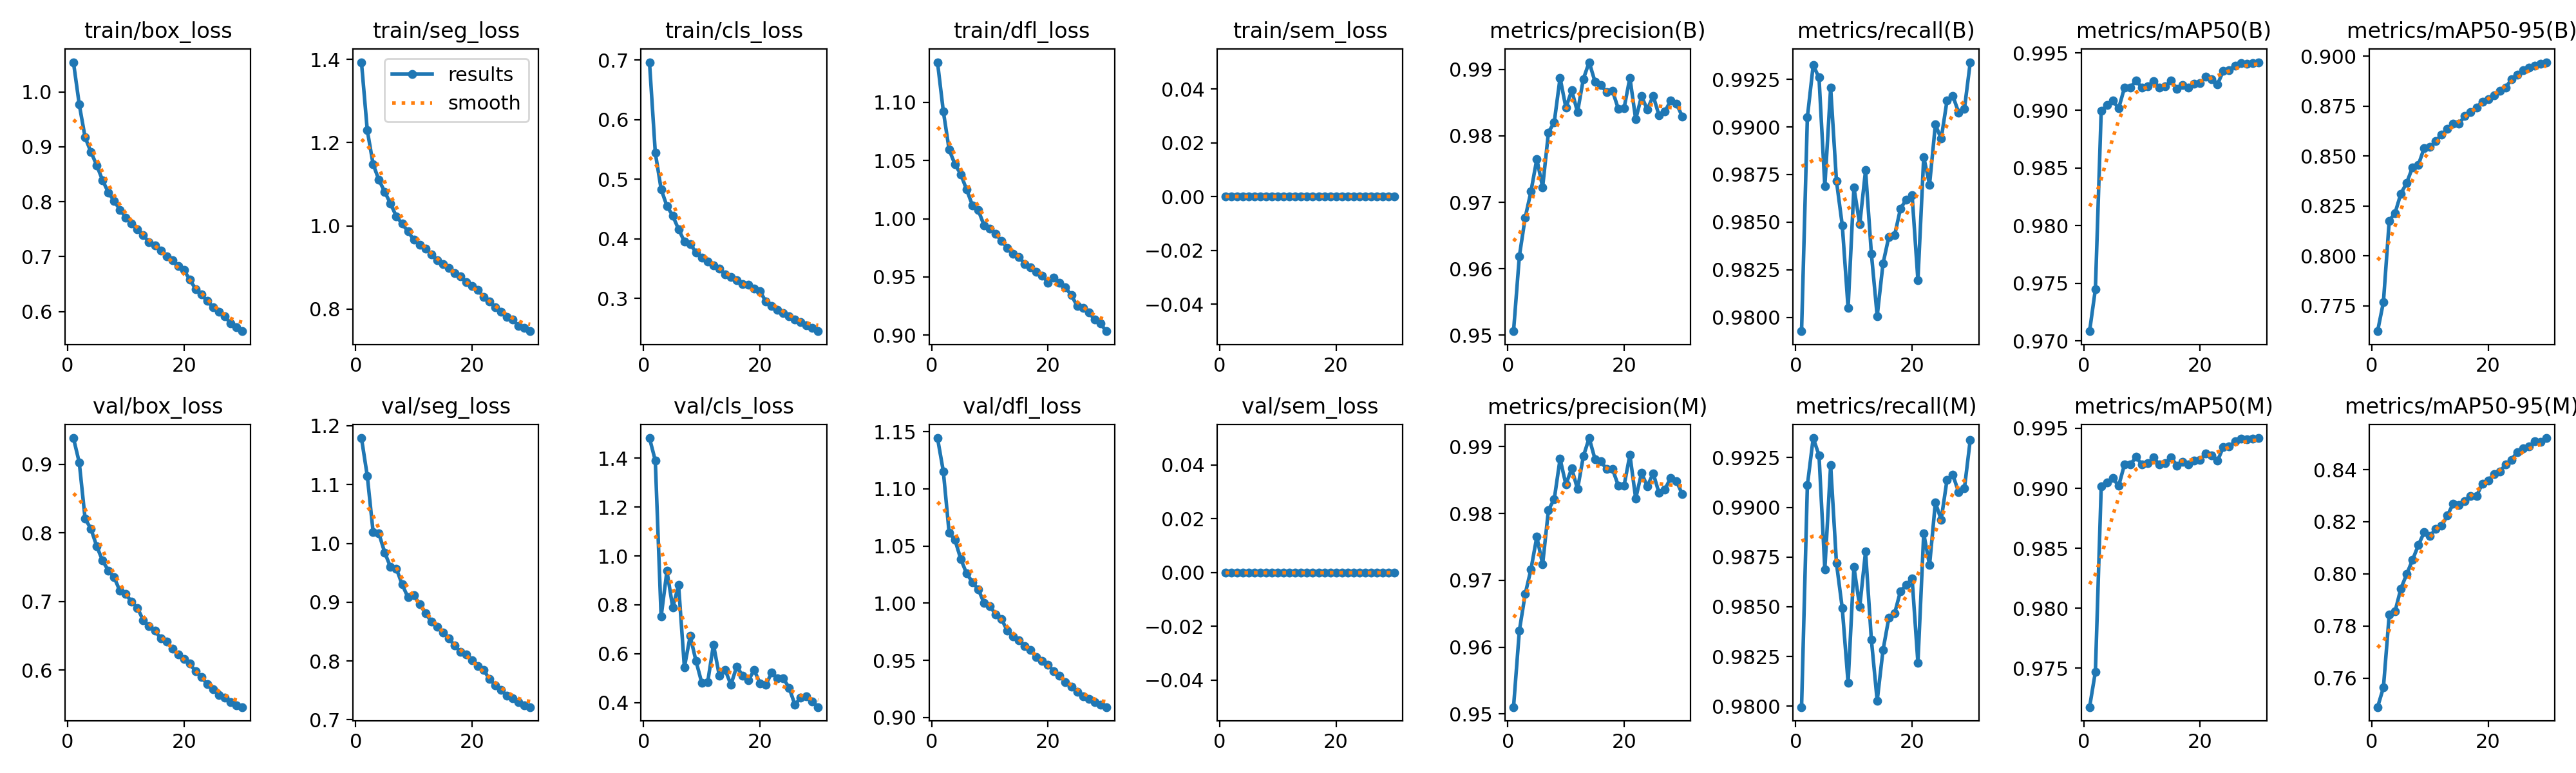

Values plotted in this chart, from the file beside it:
epoch, time, train/box_loss, train/seg_loss, train/cls_loss, train/dfl_loss, train/sem_loss, metrics/precision(B), metrics/recall(B), metrics/mAP50(B), metrics/mAP50-95(B), metrics/precision(M), metrics/recall(M), metrics/mAP50(M), metrics/mAP50-95(M), val/box_loss, val/seg_loss, val/cls_loss, val/dfl_loss, val/sem_loss, lr/pg0, lr/pg1, lr/pg2
1, 383.9, 1.054, 1.393, 0.6965, 1.134, 0, 0.9506, 0.9793, 0.9708, 0.7623, 0.951, 0.98, 0.9718, 0.7489, 0.9383, 1.179, 1.482, 1.144, 0, 0.003331, 0.003331, 0.07002
2, 750.9, 0.9771, 1.23, 0.5446, 1.092, 0, 0.9619, 0.9905, 0.9745, 0.7769, 0.9625, 0.9911, 0.9747, 0.7564, 0.9027, 1.115, 1.39, 1.115, 0, 0.006445, 0.006445, 0.0398
3, 1114, 0.9173, 1.148, 0.4834, 1.059, 0, 0.9677, 0.9932, 0.99, 0.8176, 0.9679, 0.9935, 0.9901, 0.7844, 0.8209, 1.02, 0.7517, 1.062, 0, 0.009338, 0.009338, 0.009358
4, 1479, 0.8908, 1.11, 0.455, 1.047, 0, 0.9716, 0.9926, 0.9905, 0.8215, 0.9717, 0.9926, 0.9905, 0.7856, 0.8061, 1.017, 0.9383, 1.055, 0, 0.00901, 0.00901, 0.00901
5, 1841, 0.8664, 1.082, 0.4387, 1.038, 0, 0.9765, 0.9869, 0.9908, 0.8312, 0.9765, 0.9869, 0.9908, 0.7944, 0.7806, 0.9844, 0.7888, 1.039, 0, 0.00868, 0.00868, 0.00868
6, 2204, 0.8392, 1.053, 0.4161, 1.025, 0, 0.9723, 0.992, 0.9902, 0.8365, 0.9724, 0.9921, 0.9902, 0.7999, 0.7597, 0.9595, 0.8805, 1.026, 0, 0.00835, 0.00835, 0.00835
7, 2566, 0.817, 1.023, 0.3957, 1.012, 0, 0.9805, 0.9872, 0.992, 0.8444, 0.9805, 0.9872, 0.992, 0.8054, 0.7451, 0.9571, 0.545, 1.018, 0, 0.00802, 0.00802, 0.00802
8, 2927, 0.801, 1.005, 0.3915, 1.007, 0, 0.9821, 0.9848, 0.992, 0.8455, 0.9821, 0.9849, 0.992, 0.811, 0.735, 0.93, 0.6725, 1.012, 0, 0.00769, 0.00769, 0.00769
9, 3289, 0.7855, 0.9864, 0.377, 0.9943, 0, 0.9887, 0.9805, 0.9926, 0.854, 0.9882, 0.9812, 0.9926, 0.816, 0.7153, 0.9081, 0.5697, 1, 0, 0.00736, 0.00736, 0.00736
10, 3651, 0.7711, 0.9661, 0.3683, 0.9913, 0, 0.9842, 0.9868, 0.992, 0.8545, 0.9843, 0.987, 0.992, 0.8145, 0.7107, 0.912, 0.4799, 0.9975, 0, 0.00703, 0.00703, 0.00703
11, 4011, 0.7601, 0.9547, 0.3622, 0.987, 0, 0.9868, 0.9849, 0.9921, 0.8576, 0.9868, 0.985, 0.9921, 0.8173, 0.6995, 0.8963, 0.483, 0.9901, 0, 0.0067, 0.0067, 0.0067
12, 4371, 0.7495, 0.9457, 0.3554, 0.981, 0, 0.9836, 0.9877, 0.9926, 0.8607, 0.9836, 0.9878, 0.9926, 0.8185, 0.6908, 0.8815, 0.6378, 0.9862, 0, 0.00637, 0.00637, 0.00637
13, 4734, 0.7389, 0.9316, 0.3499, 0.975, 0, 0.9886, 0.9833, 0.992, 0.8637, 0.9886, 0.9833, 0.992, 0.8224, 0.6725, 0.867, 0.5105, 0.9757, 0, 0.00604, 0.00604, 0.00604
14, 5098, 0.7261, 0.9171, 0.3406, 0.9701, 0, 0.9911, 0.9801, 0.9921, 0.8663, 0.9913, 0.9803, 0.9921, 0.827, 0.6638, 0.8578, 0.5351, 0.971, 0, 0.00571, 0.00571, 0.00571
15, 5460, 0.7203, 0.9083, 0.3362, 0.967, 0, 0.9881, 0.9828, 0.9926, 0.8663, 0.9881, 0.9828, 0.9926, 0.8264, 0.6575, 0.8479, 0.4734, 0.9674, 0, 0.00538, 0.00538, 0.00538
16, 5823, 0.7105, 0.8988, 0.3303, 0.9612, 0, 0.9876, 0.9842, 0.9919, 0.8699, 0.9878, 0.9844, 0.9919, 0.8279, 0.6463, 0.8386, 0.5483, 0.9622, 0, 0.00505, 0.00505, 0.00505
17, 6186, 0.7009, 0.8866, 0.3244, 0.9582, 0, 0.9866, 0.9843, 0.9922, 0.872, 0.9866, 0.9847, 0.9922, 0.8298, 0.6416, 0.8265, 0.5103, 0.9588, 0, 0.00472, 0.00472, 0.00472
18, 6551, 0.6938, 0.8779, 0.3231, 0.9544, 0, 0.9868, 0.9857, 0.992, 0.8742, 0.9867, 0.9858, 0.992, 0.8298, 0.6313, 0.8154, 0.4912, 0.9527, 0, 0.00439, 0.00439, 0.00439
19, 6914, 0.6831, 0.8651, 0.3162, 0.9509, 0, 0.9841, 0.9862, 0.9923, 0.8772, 0.9842, 0.9861, 0.9923, 0.8346, 0.6226, 0.8115, 0.5332, 0.9494, 0, 0.00406, 0.00406, 0.00406
20, 7275, 0.6758, 0.8555, 0.3126, 0.9452, 0, 0.9842, 0.9864, 0.9923, 0.8784, 0.9842, 0.9864, 0.9924, 0.8357, 0.6159, 0.8008, 0.479, 0.9461, 0, 0.00373, 0.00373, 0.00373
21, 7632, 0.6578, 0.8467, 0.2945, 0.9493, 0, 0.9887, 0.982, 0.9929, 0.8803, 0.9888, 0.9822, 0.9929, 0.8384, 0.6093, 0.7917, 0.4724, 0.9403, 0, 0.0034, 0.0034, 0.0034
22, 7990, 0.6413, 0.8286, 0.2878, 0.9449, 0, 0.9825, 0.9884, 0.9927, 0.8825, 0.9822, 0.9887, 0.9927, 0.8392, 0.5979, 0.7844, 0.5232, 0.9366, 0, 0.00307, 0.00307, 0.00307
23, 8347, 0.6307, 0.8182, 0.2813, 0.941, 0, 0.9859, 0.987, 0.9923, 0.8842, 0.9861, 0.9871, 0.9923, 0.8419, 0.5898, 0.7697, 0.4986, 0.931, 0, 0.00274, 0.00274, 0.00274
24, 8704, 0.6192, 0.805, 0.2759, 0.9343, 0, 0.9839, 0.9901, 0.9935, 0.8883, 0.984, 0.9902, 0.9935, 0.8438, 0.5793, 0.7588, 0.4998, 0.9271, 0, 0.00241, 0.00241, 0.00241
25, 9061, 0.6075, 0.7941, 0.2702, 0.9253, 0, 0.986, 0.9894, 0.9935, 0.8906, 0.986, 0.9894, 0.9935, 0.8467, 0.5721, 0.751, 0.4606, 0.9225, 0, 0.00208, 0.00208, 0.00208
26, 9419, 0.5993, 0.7814, 0.2649, 0.9234, 0, 0.9831, 0.9914, 0.9939, 0.8931, 0.9831, 0.9914, 0.9939, 0.8481, 0.5638, 0.7411, 0.3918, 0.9186, 0, 0.00175, 0.00175, 0.00175
27, 9780, 0.5913, 0.7747, 0.2607, 0.9197, 0, 0.9836, 0.9916, 0.9941, 0.8943, 0.9836, 0.9916, 0.9941, 0.8489, 0.5595, 0.7365, 0.4201, 0.916, 0, 0.00142, 0.00142, 0.00142
28, 10137, 0.5788, 0.7592, 0.255, 0.9133, 0, 0.9853, 0.9908, 0.9941, 0.8953, 0.9853, 0.9908, 0.9941, 0.8508, 0.5537, 0.7298, 0.4256, 0.9135, 0, 0.00109, 0.00109, 0.00109
29, 10503, 0.5716, 0.7546, 0.2501, 0.91, 0, 0.9848, 0.991, 0.9941, 0.8963, 0.9848, 0.991, 0.9941, 0.8505, 0.5489, 0.7244, 0.4038, 0.911, 0, 0.00076, 0.00076, 0.00076
30, 10869, 0.5642, 0.7467, 0.245, 0.9034, 0, 0.9829, 0.9934, 0.9942, 0.897, 0.9829, 0.9934, 0.9942, 0.8521, 0.546, 0.7216, 0.382, 0.9091, 0, 0.00043, 0.00043, 0.00043
